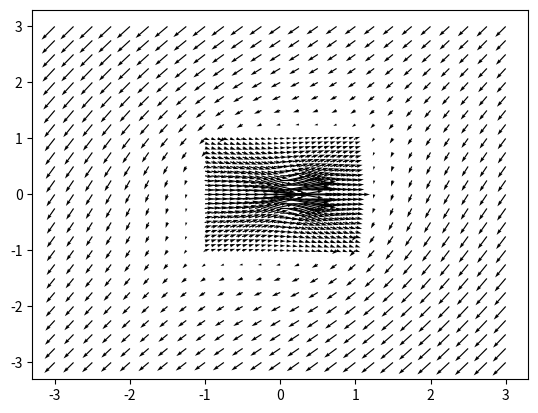

This chart was generated by the following Python code:
import numpy as np
import matplotlib.pyplot as plt


def canonical_fibonacci_lattice(N, radius):
    """Calculate N points uniformly distributed on the surface of a sphere with given radius, using the canonical Fibonacci Lattice method.

    Args:
        N (int): Number of points
        radius (float): Radius of sphere.

    Returns:
        Tupple of three 1d-arrays and a float: Returns cartesian coordinates of the points distributed on the spherical surface, and the approximate area each point are given.
        x, y, z, theta, phi, area 
    """
    # Find spherical coordinates. 
    # Radius is contant, theta determined by golden ratio and phi is found using the Inverse Transform Method.
    offset = 0.5
    indices = np.arange(N)
    golden_ratio = (1 + np.sqrt(5)) / 2 
    theta = 2 * np.pi * indices / golden_ratio
    phi = np.arccos(1 - 2 * (indices + offset) / N)
    
    # Convert to cartesian
    x = radius * np.sin(phi) * np.cos(theta)
    y = radius * np.sin(phi) * np.sin(theta)
    z = radius * np.cos(phi)
    # The area of each patch is approximated by surface area divided by number of points
    area = 4 * np.pi * radius ** 2 / N
    return x, y, z, theta, phi, area 


def discretized_sphere(N, radius):
    """Calculate N points uniformly distributed on the surface of a sphere with given radius.
    The calculation is done using a modified version of the canonical Fibonacci Lattice.
    From: http://extremelearning.com.au/how-to-evenly-distribute-points-on-a-sphere-more-effectively-than-the-canonical-fibonacci-lattice/
    And inspired by: https://stackoverflow.com/questions/9600801/evenly-distributing-n-points-on-a-sphere 

    Args:
        N (int): Number of points
        radius (float): Radius of sphere.

    Returns:
        Tupple of three 1d-arrays and a float: Returns cartesian coordinates of the points distributed on the spherical surface, and the approximate area each point are given.
    """
    # Find best index offset based on N. 
    if N < 80:
        offset = 2.66
    elif N < 1e3:
        offset = 3.33
    elif N < 4e4:
        offset = 10
    else:  # N > 40_000
        offset = 25 
    # Place the first two points and top and bottom of the sphere (0, 0, radius) and (0, 0, -radius)
    x = np.empty(N)
    y = np.empty_like(x)
    z = np.empty_like(x)
    x[:2] = 0
    y[:2] = 0
    z[0] = radius
    z[1] = -radius
        
    # Find spherical coordinates. 
    # Radius is contant, theta determined by golden ratio and phi is found using the Inverse Transform Method.
    indices = np.arange(N-2)  # Two first points already placed, thus minus 2
    golden_ratio = (1 + np.sqrt(5)) / 2 
    theta = 2 * np.pi * indices / golden_ratio
    phi = np.arccos(1 - 2 * (indices + offset) / (N - 1 + 2 * offset))
    
    # Convert to cartesian
    x[2:] = radius * np.sin(phi) * np.cos(theta)
    y[2:] = radius * np.sin(phi) * np.sin(theta)
    z[2:] = radius * np.cos(phi)
    # The area of each patch is approximated by surface area divided by number of points
    area = 4 * np.pi * radius ** 2 / N
    return x, y, z, theta, phi, area
    

def oseen_tensor_surface(x, y, z, regularization_offset, dA, viscosity):
    """Find Oseen tensor for all multiple points on the surface of the squirmer.

    Args:
        x (1d array of floats): x-coordinate of all points
        y (1d array of floats): y-coordinate of all points
        z (1d array of floats): z-coordinate of all points
        epsilon (float): The regularization offset
        dA (float): Area of each patch, assumed the same for all points
        viscosity (float): Viscosity of the fluid.

    Returns:
        _type_: _description_
    """
    oseen_factor = dA / (8 * np.pi * viscosity)
    N = np.shape(x)[0]
    dx = x[:, None] - x[None, :]
    dy = y[:, None] - y[None, :]
    dz = z[:, None] - z[None, :]
    r = np.sqrt(dx**2 + dy**2 + dz**2)  # Symmetrical, could save memory?
    r_epsilon_cubed = np.sqrt(r**2 + regularization_offset**2) ** 3
        
    # Find the S matrices
    S_diag = np.zeros((3*N, 3*N))  # "Diagonal" refers to the NxN matrices S11, S22 and S33 
    S_diag[:N, :N] = (dx ** 2 + r ** 2 + 2 * regularization_offset ** 2)
    S_diag[N:2*N, N:2*N] = (dy ** 2 + r ** 2 + 2 * regularization_offset ** 2)
    S_diag[2*N:3*N, 2*N:3*N] = (dz ** 2 + r ** 2 + 2 * regularization_offset ** 2)
    
    S_off_diag = np.zeros_like(S_diag)
    S_off_diag[0:N, N:2*N] = dx * dy # Element wise multiplication
    S_off_diag[0:N, 2*N:3*N] = dx * dz
    S_off_diag[N:2*N, 2*N:3*N] = dy * dz
    
    S = (S_diag + S_off_diag + S_off_diag.T) * oseen_factor / r_epsilon_cubed
    return S 


def oseen_tensor(regularization_offset, dA, viscosity, evaluation_points, source_points=None):
    epsilon = regularization_offset 
    oseen_factor = dA / (8 * np.pi * viscosity)
    
    # Skal klart opdateres. Kan forhåbentlig definere r = x - xi, og ri*rj = r[:, None] * r[None, :]
    N_points = np.shape(evaluation_points)[0]
    x_points = evaluation_points[:, 0]
    y_points = evaluation_points[:, 1]
    z_points = evaluation_points[:, 2]      
    if source_points is None:
        source_points = evaluation_points
    N_sphere = np.shape(source_points)[0]
    x_sphere = source_points[:, 0]
    y_sphere = source_points[:, 1]
    z_sphere = source_points[:, 2]  
    
    # Need difference between each point and all sphere points, done using broadcasting
    dx = x_points[:, None] - x_sphere[None, :]
    dy = y_points[:, None] - y_sphere[None, :]
    dz = z_points[:, None] - z_sphere[None, :]
    r = np.sqrt(dx ** 2 + dy ** 2 + dz ** 2)
    r_epsilon_cubed = np.sqrt(r ** 2 + epsilon ** 2) ** 3
    
    S = np.zeros((3*N_points, 3*N_sphere))  # three coordinates so multiply by three
    
    # The centermost matrices: S11 S22 S33
    S[0:N_points, 0:N_sphere] = (r ** 2 + 2 * epsilon ** 2 + dx ** 2) / r_epsilon_cubed
    S[N_points:2*N_points, N_sphere:2*N_sphere] = (r ** 2 + 2 * epsilon ** 2 + dy ** 2) / r_epsilon_cubed
    S[2*N_points:3*N_points, 2*N_sphere:3*N_sphere] = (r ** 2 + 2 * epsilon ** 2 + dz ** 2) / r_epsilon_cubed
    
    # Right part: S12 S13 S23
    S[0:N_points, N_sphere:2*N_sphere] = dx * dy / r_epsilon_cubed
    S[0:N_points, 2*N_sphere:3*N_sphere] = dx * dz / r_epsilon_cubed
    S[N_points:2*N_points, 2*N_sphere:3*N_sphere] = dz * dy / r_epsilon_cubed
    
    # Left part: S21 S31, S32
    S[N_points:2*N_points, 0:N_sphere] = dx * dy / r_epsilon_cubed
    S[2*N_points:3*N_points, 0:N_sphere] = dx * dz / r_epsilon_cubed
    S[2*N_points:3*N_points, N_sphere:2*N_sphere] = dz * dy / r_epsilon_cubed
    
    return S * oseen_factor


def test_oseen_given_field():
    N = 250
    r = 1.
    eps = 0.1
    viscosity = 1
    x, y, z, _, _, area = canonical_fibonacci_lattice(N, r)
    
    # Boundary Conditions
    vx = 1 + 0 * x
    vy = 1 + 0 * x
    vz = 0 * x
    
    # Stack
    x = np.stack((x, y, z)).T
    v = np.stack((vx, vy, vz)).T
    v = np.reshape(v, -1, order="F")
    
    # Få Oseen matrix på overfladen og løs for kræfterne
    A = oseen_tensor(regularization_offset=eps, dA=area, viscosity=viscosity,
                     evaluation_points=x)
    F = np.linalg.solve(A, v)
    
    # Evaluate i punkter uden for kuglen
    x_e = np.linspace(-3 * r, 3 * r, 25)
    X, Y = np.meshgrid(x_e, x_e)
    x_e = X.ravel()
    y_e = Y.ravel()
    z_e = 0 * X.ravel()
    x_e = np.stack((x_e, y_e, z_e)).T
    
    # Get Oseen and solve for velocities using earlier force
    A_e = oseen_tensor(regularization_offset=eps, dA=area, viscosity=viscosity,
                     evaluation_points=x_e, source_points=x)
    v_e = A_e @ F
    v_e = np.reshape(v_e, (len(v_e)//3, 3), order="F")
    
    # Return to lab frame by subtracting boundary conditions
    v_e[:, 0] -= 1
    v_e[:, 1] -= 1

    # Remove values inside squirmer
    r2 = np.sum(x_e**2, axis=1)
    v_e[r2 < r ** 2, :] = 0
    
    # Plot
    plt.quiver(x_e[:, 0], x_e[:, 1], v_e[:, 0], v_e[:, 1])
    plt.show()
    
    
def test_oseen_given_force():
    eps = 0.1
    viscosity = 1
    xx = np.linspace(-1, 1, 25)
    X, Y = np.meshgrid(xx, xx)
    X = X.ravel()
    Y = Y.ravel()
    Z = 0 * X
    
    # Source point and force
    xi = np.zeros(3).reshape(1, -1)
    F = np.zeros(3)
    F[0] = 1.
    
    x_e = np.stack((X, Y, Z)).T
    print(x_e.shape)
    O = oseen_tensor(regularization_offset=eps, dA=0.5, viscosity=viscosity, 
                        evaluation_points=x_e, source_points=xi)
    v = O @ F
    v = np.reshape(v, (len(v)//3, 3), order='F')
        
    vx = v[:, 0]
    vy = v[:, 1]
    
    plt.quiver(X, Y, vx, vy)
    plt.show()
    
if __name__ == "__main__":
    test_oseen_given_field()
    test_oseen_given_force()
